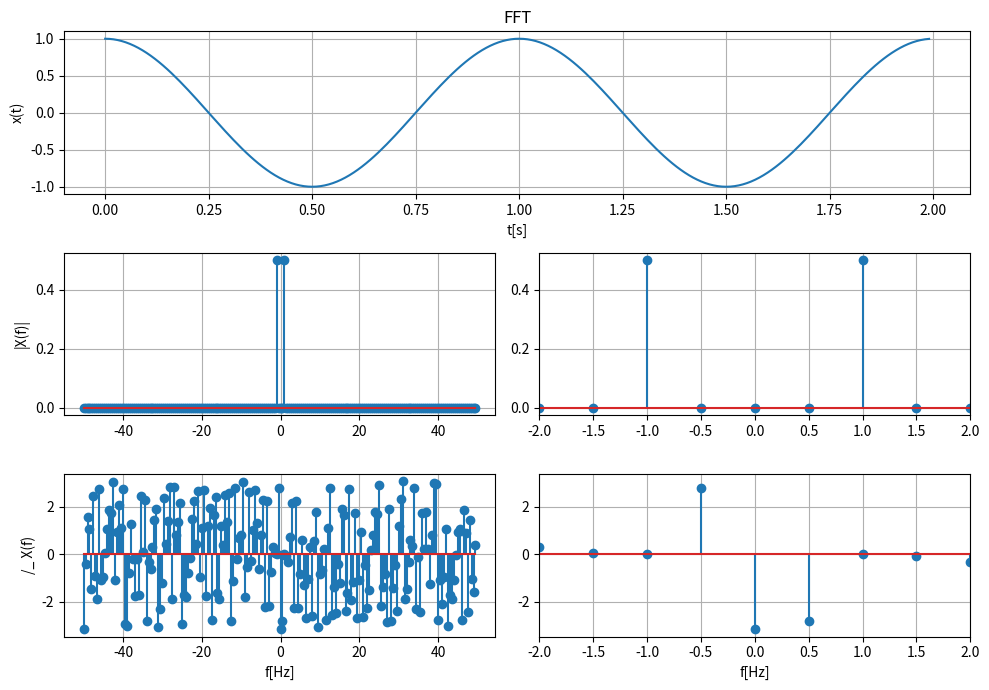
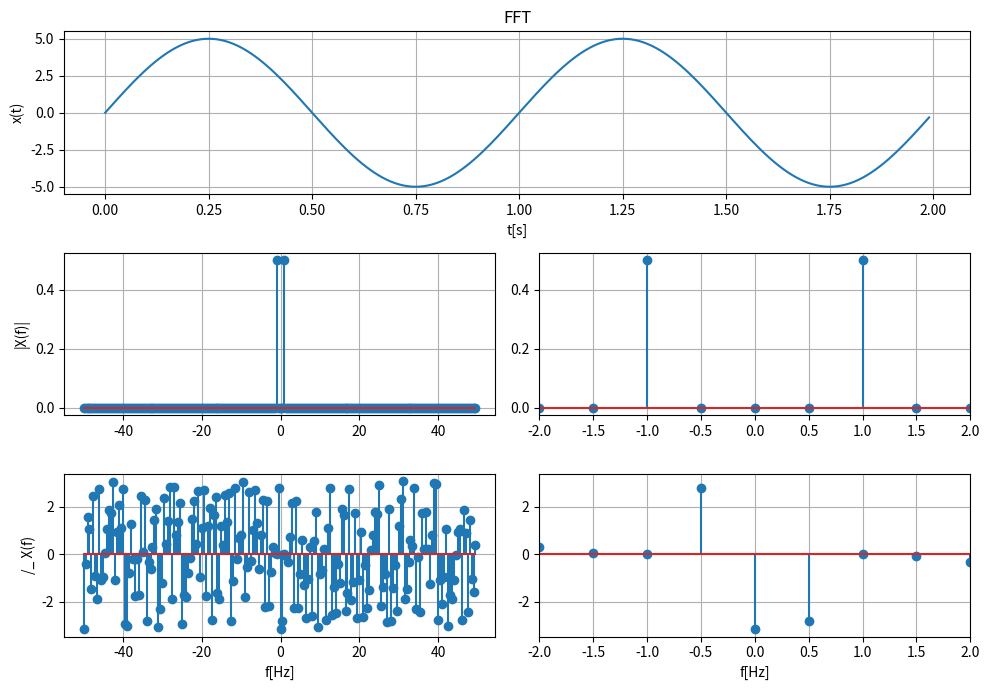
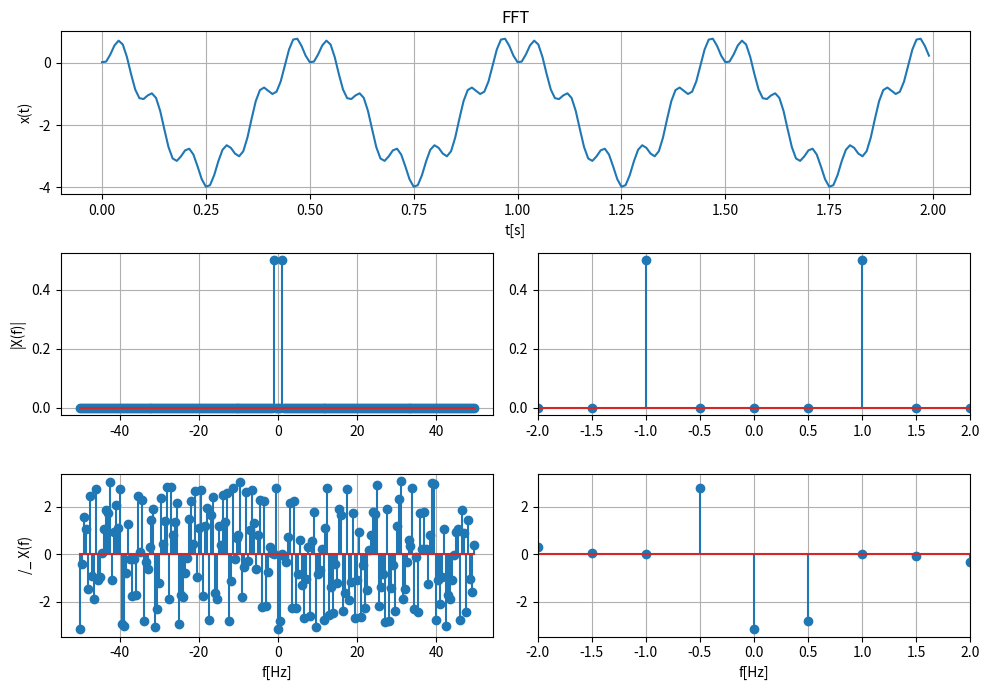
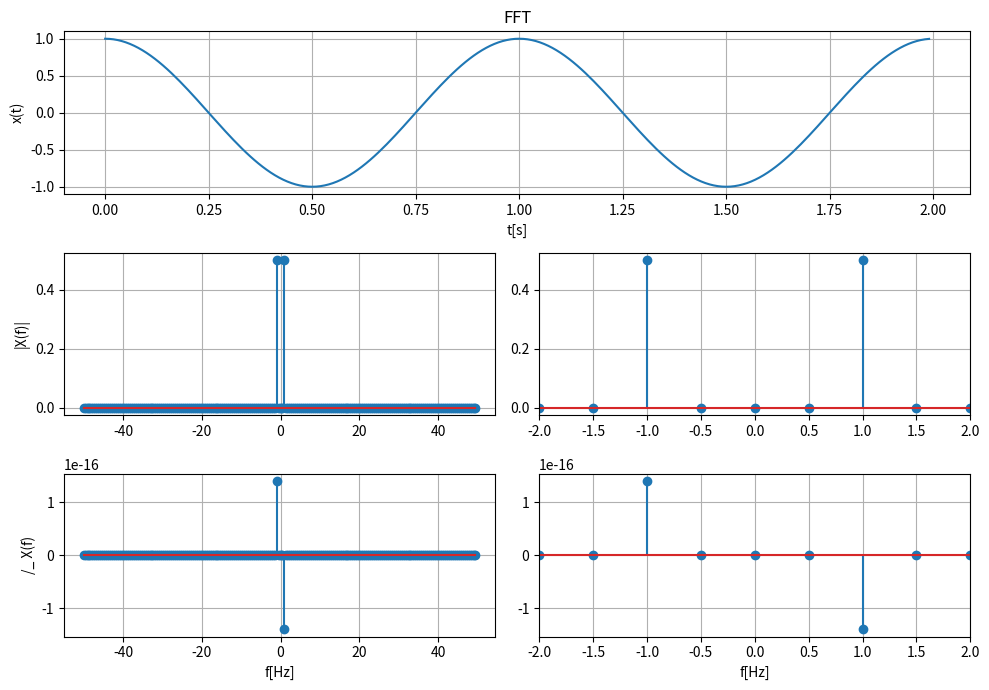
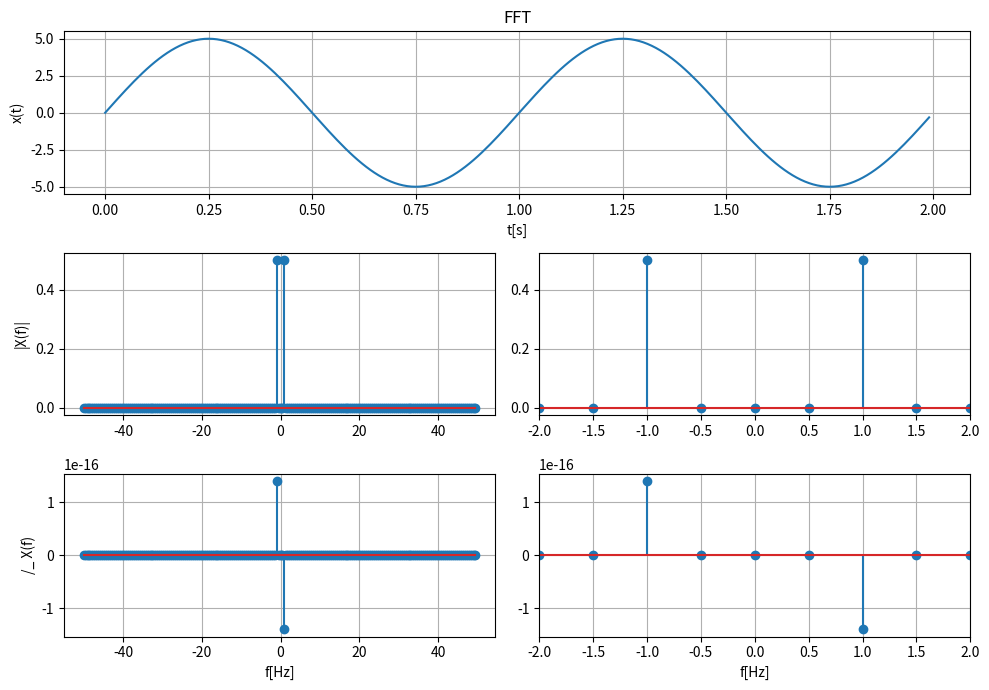
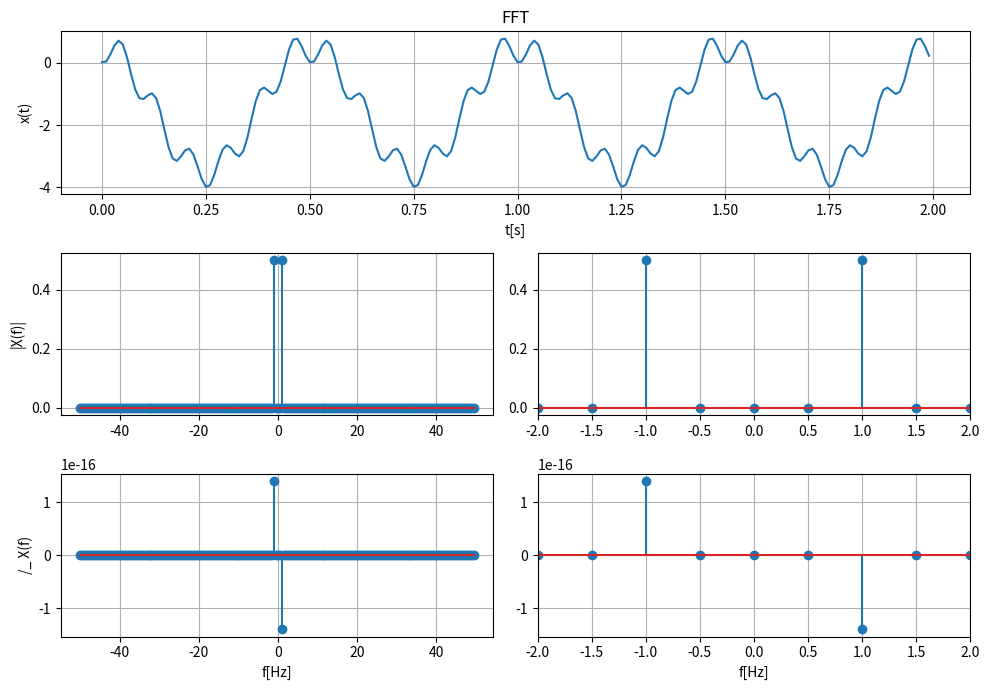
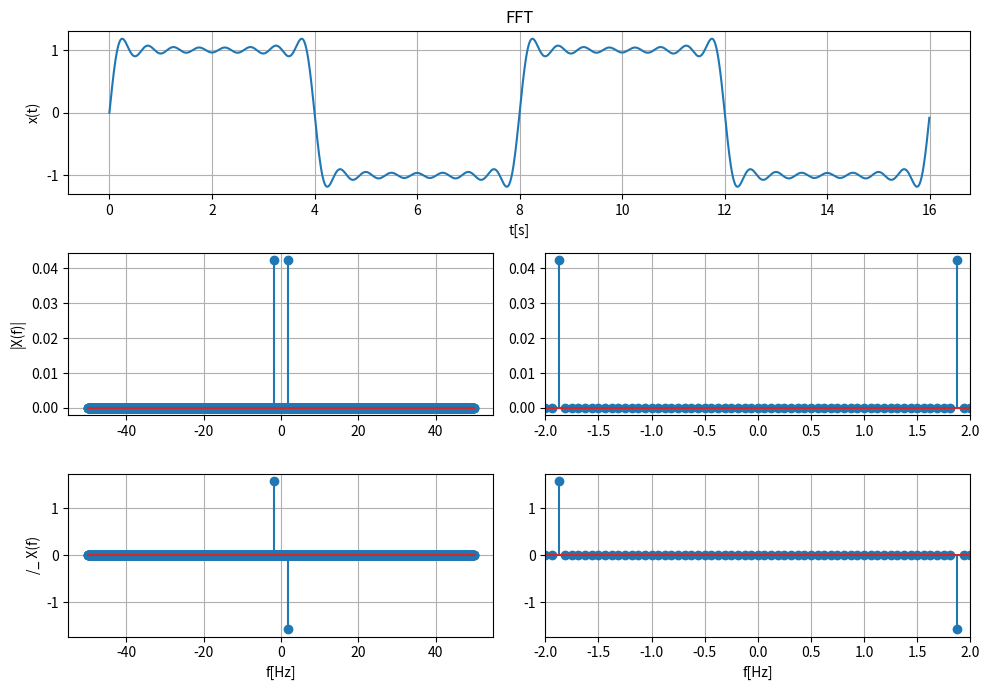

Here is the Python script that generated these plots, in order:
#####################
#                   #
# Caitlin Suire     #
# ECE 351-53        #
# Lab 9             #
# 3/30/21           #
#                   #
#####################

import numpy as np
import matplotlib.pyplot as plt
import scipy.signal as sig
from scipy.fftpack import fft, fftshift
import matplotlib.gridspec

#%% Part 1 - Task 1

def fft1(f, fs):
    N = len(x)                            
    X_fft = fft(x)                     
    X_fft_shifted = fftshift(X_fft)   
                                                
    freq = np.arange(-N/2 , N/2) * fs/N  
                                                       
    X_mag = np.abs(X_fft_shifted)/N                   
    X_phi = np.angle(X_fft_shifted)    
            
    return freq, X_mag, X_phi

def fft2(f, fs):
    N = len(x)                            
    X_fft = fft(x)                     
    X_fft_shifted = fftshift(X_fft)   
                                                
    freq = np.arange(-N/2 , N/2) * fs/N  
                                                       
    X_mag = np.abs(X_fft_shifted)/N                   
    X_phi = np.angle(X_fft_shifted)    
    
    for i in range(len(X_mag)):
        if X_mag[i] < 1e-10: 
            X_phi[i] = 0
            
    return freq, X_mag, X_phi

def fft_plot(t, freq, x, X_mag, X_phi):
    
    plt.figure(figsize = (10,7))
    plt.subplot(3,1,1)
    plt.plot(t,x)
    plt.grid()
    plt.xlabel('t[s]')
    plt.ylabel('x(t)')
    plt.title('FFT')
    
    plt.subplot(3,2,3)
    plt.stem(freq, X_mag)
    plt.grid()
    plt.ylabel('|X(f)|')

    plt.subplot(3,2,4)
    plt.stem(freq, X_mag)
    plt.grid()
    plt.xlim([-2,2])
    
    plt.subplot(3,2,5)
    plt.stem(freq, X_phi)
    plt.grid()
    plt.ylabel('/_ X(f)')
    plt.xlabel('f[Hz]')
    
    plt.subplot(3,2,6)
    plt.stem(freq, X_phi)
    plt.grid()
    plt.xlim([-2,2])
    plt.xlabel('f[Hz]')
    
    plt.tight_layout()
    plt.show()
    
    return 0


fs = 100
steps = 1/fs
t = np.arange(0,2,steps)

x = np.cos(2*np.pi*t)
f, mag, phi = fft1(x,fs)
fft_plot(t, f, x, mag, phi)

#%% Task 2
           
x2 = 5*np.sin(2*np.pi*t)
f, mag, phi = fft1(x2, fs)
fft_plot(t, f, x2, mag, phi)

#%% Task 3

x3 = (2*np.cos(2*np.pi*2*t)-2) + (np.sin((2*np.pi*6*t)+3))**2
f, mag, phi = fft1(x3, fs)
fft_plot(t, f, x3, mag, phi)

#%% Task 4a

f, mag, phi = fft2(x, fs)
fft_plot(t, f, x, mag, phi)

#%% Task 4b

f, mag, phi = fft2(x2, fs)
fft_plot(t, f, x2, mag, phi)

#%% Task 4c

f, mag, phi = fft2(x3, fs)
fft_plot(t, f, x3, mag, phi)

#%% Task 5

t = np.arange(0, 16, steps)
T = 8
x5 = 0

for k in np.arange(1, 15+1):
    b = 2/(k*np.pi)*(1-np.cos(k*np.pi))
    x = b*np.sin(k*(2*np.pi/T)*t)
    x5 += x
    
f, mag, phi = fft2(x5, fs)
fft_plot(t, f, x5, mag, phi)
